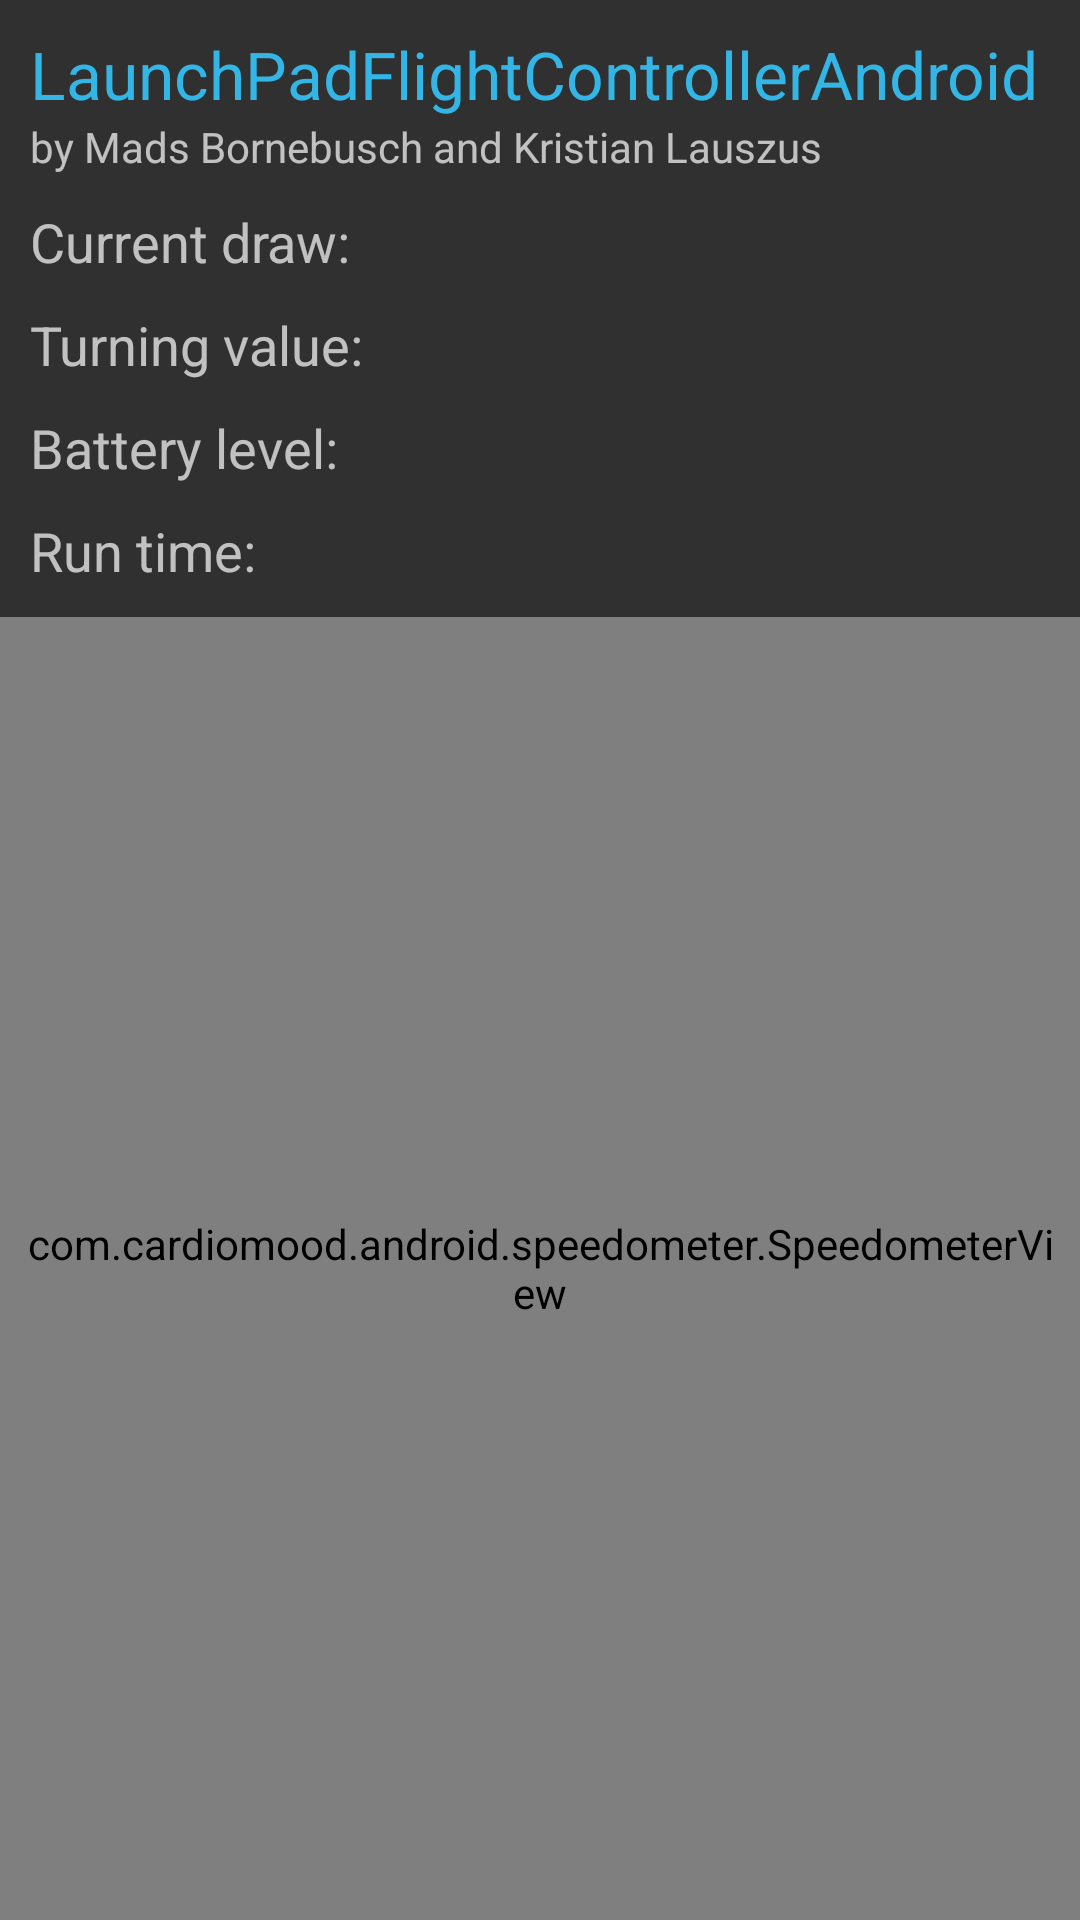

Reconstruct the res/layout file that produces this screen, plus the resources it refers to.
<!-- AndroidManifest.xml: application theme AppTheme -->
<!-- res/layout/info.xml -->
<?xml version="1.0" encoding="utf-8"?>
<ScrollView xmlns:android="http://schemas.android.com/apk/res/android"
    xmlns:tools="http://schemas.android.com/tools"
    android:layout_width="match_parent"
    android:layout_height="match_parent"
    android:fillViewport="true"
    tools:context=".LaunchPadFlightControllerActivity">

    <RelativeLayout
        android:layout_width="match_parent"
        android:layout_height="wrap_content">

        
        <TextView
            android:id="@+id/nameText"
            android:layout_width="wrap_content"
            android:layout_height="wrap_content"
            android:layout_marginLeft="@dimen/margin"
            android:layout_marginTop="@dimen/margin"
            android:text="@string/app_name"
            android:textAppearance="?android:attr/textAppearanceLarge"
            android:textColor="#ff33b5e5" />

        <TextView
            android:id="@+id/manufacturerText"
            android:layout_width="wrap_content"
            android:layout_height="wrap_content"
            android:layout_below="@id/nameText"
            android:layout_marginBottom="@dimen/margin"
            android:layout_marginLeft="@dimen/margin"
            android:text="@string/manufacturer"
            android:textAppearance="?android:attr/textAppearanceSmall" />

        
        <TextView
            android:id="@+id/currentText"
            android:layout_width="wrap_content"
            android:layout_height="wrap_content"
            android:layout_below="@id/manufacturerText"
            android:layout_marginBottom="@dimen/margin"
            android:layout_marginLeft="@dimen/margin"
            android:text="@string/currentDraw"
            android:textAppearance="?android:attr/textAppearanceMedium" />

        <TextView
            android:id="@+id/current"
            android:layout_width="wrap_content"
            android:layout_height="wrap_content"
            android:layout_alignBottom="@id/currentText"
            android:layout_toRightOf="@id/currentText"
            android:layout_marginLeft="@dimen/margin"
            android:textAppearance="?android:attr/textAppearanceMedium"
            android:textIsSelectable="false" />

        
        <TextView
            android:id="@+id/turningText"
            android:layout_width="wrap_content"
            android:layout_height="wrap_content"
            android:layout_below="@id/currentText"
            android:layout_marginBottom="@dimen/margin"
            android:layout_marginLeft="@dimen/margin"
            android:text="@string/turningValue"
            android:textAppearance="?android:attr/textAppearanceMedium" />

        <TextView
            android:id="@+id/turning"
            android:layout_width="wrap_content"
            android:layout_height="wrap_content"
            android:layout_alignBottom="@id/turningText"
            android:layout_toRightOf="@id/turningText"
            android:layout_marginLeft="@dimen/margin"
            android:textAppearance="?android:attr/textAppearanceMedium"
            android:textIsSelectable="false" />

        
        <TextView
            android:id="@+id/batteryText"
            android:layout_width="wrap_content"
            android:layout_height="wrap_content"
            android:layout_below="@id/turningText"
            android:layout_marginBottom="@dimen/margin"
            android:layout_marginLeft="@dimen/margin"
            android:text="@string/battery"
            android:textAppearance="?android:attr/textAppearanceMedium" />

        <TextView
            android:id="@+id/battery"
            android:layout_width="wrap_content"
            android:layout_height="wrap_content"
            android:layout_alignBottom="@id/batteryText"
            android:layout_toRightOf="@id/batteryText"
            android:layout_marginLeft="@dimen/margin"
            android:textAppearance="?android:attr/textAppearanceMedium"
            android:textIsSelectable="false" />

        
        <TextView
            android:id="@+id/runTimeText"
            android:layout_width="wrap_content"
            android:layout_height="wrap_content"
            android:layout_below="@id/batteryText"
            android:layout_marginBottom="@dimen/margin"
            android:layout_marginLeft="@dimen/margin"
            android:text="@string/runTime"
            android:textAppearance="?android:attr/textAppearanceMedium" />

        <TextView
            android:id="@+id/runTime"
            android:layout_width="wrap_content"
            android:layout_height="wrap_content"
            android:layout_alignBottom="@id/runTimeText"
            android:layout_toRightOf="@id/runTimeText"
            android:layout_marginLeft="@dimen/margin"
            android:textAppearance="?android:attr/textAppearanceMedium"
            android:textIsSelectable="false" />

        
        <com.cardiomood.android.speedometer.SpeedometerView
            android:id="@+id/speedometer"
            android:layout_width="match_parent"
            android:layout_height="wrap_content"
            android:layout_below="@id/runTimeText"
            android:layout_alignParentBottom="true"
            android:padding="8dp" />

    </RelativeLayout>

</ScrollView>
<!-- resources referenced by this layout -->
<resources>
  <dimen name="margin">10dp</dimen>
  <string name="app_name">LaunchPadFlightControllerAndroid</string>
  <string name="battery">Battery level:</string>
  <string name="currentDraw">Current draw:</string>
  <string name="manufacturer">by Mads Bornebusch and Kristian Lauszus</string>
  <string name="runTime">Run time:</string>
  <string name="turningValue">Turning value:</string>
  <style name="AppTheme" parent="Theme.AppCompat.NoActionBar">
          
      </style>
</resources>
